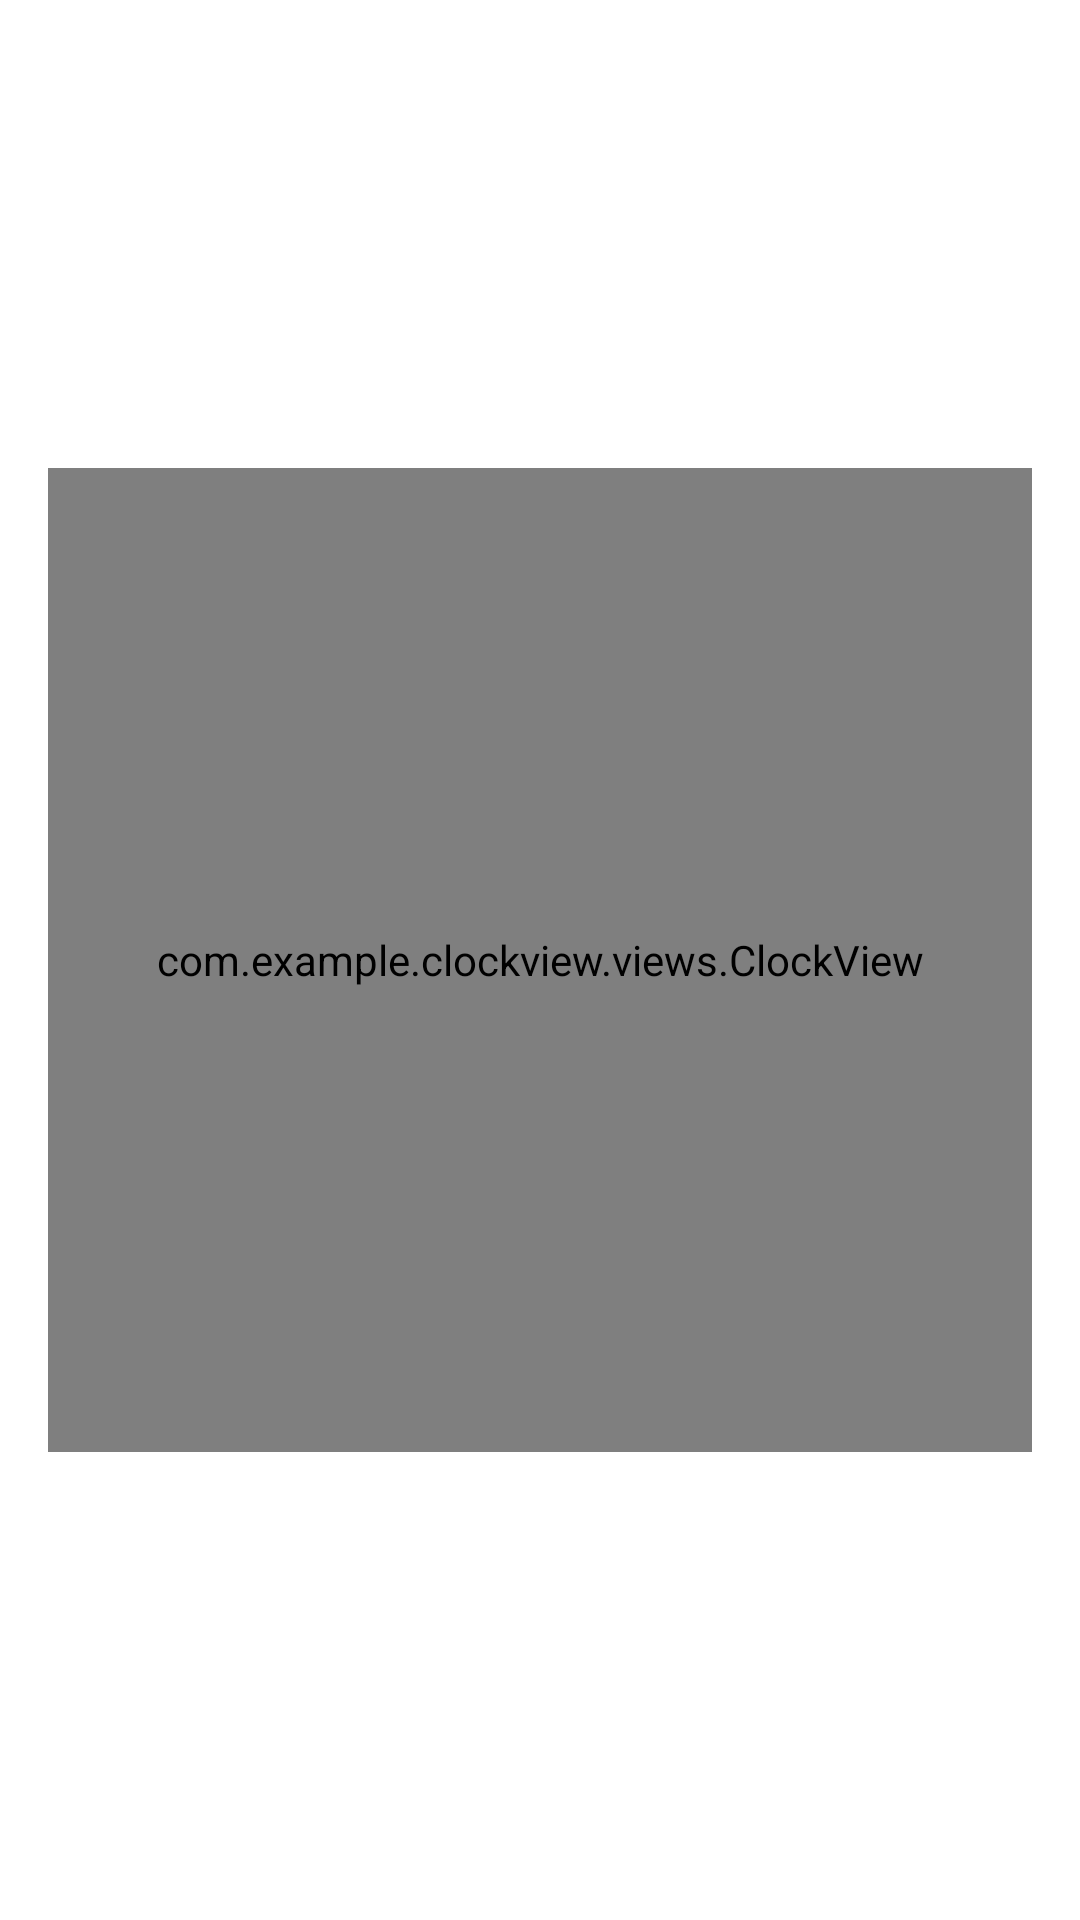

Write the Android layout XML for this screen, with the resource values it uses.
<!-- AndroidManifest.xml: application theme Theme.ClockView -->
<!-- res/layout/fragment_clock_view.xml -->
<?xml version="1.0" encoding="utf-8"?>
<androidx.constraintlayout.widget.ConstraintLayout xmlns:android="http://schemas.android.com/apk/res/android"
    xmlns:app="http://schemas.android.com/apk/res-auto"
    android:layout_width="match_parent"
    android:layout_height="match_parent">

    <com.example.clockview.views.ClockView
        android:id="@+id/clockView"
        android:layout_width="0dp"
        android:layout_height="0dp"
        android:layout_marginHorizontal="16dp"
        app:layout_constraintBottom_toBottomOf="parent"
        app:layout_constraintDimensionRatio="1:1"
        app:layout_constraintEnd_toEndOf="parent"
        app:layout_constraintStart_toStartOf="parent"
        app:layout_constraintTop_toTopOf="parent" />

    <androidx.appcompat.widget.AppCompatImageView
        android:id="@+id/ivSunny"
        android:layout_width="80dp"
        android:layout_height="80dp"
        android:visibility="gone"
        app:layout_constraintBottom_toBottomOf="parent"
        app:layout_constraintEnd_toStartOf="@+id/ivSnow"
        app:layout_constraintHorizontal_bias="0.5"
        app:layout_constraintStart_toStartOf="parent"
        app:layout_constraintTop_toBottomOf="@id/clockView"
        app:srcCompat="@drawable/ic_weather_sunny" />

    <androidx.appcompat.widget.AppCompatImageView
        android:id="@+id/ivCloud"
        android:layout_width="80dp"
        android:layout_height="80dp"
        android:visibility="gone"
        app:layout_constraintBottom_toBottomOf="@+id/ivWind"
        app:layout_constraintEnd_toEndOf="parent"
        app:layout_constraintHorizontal_bias="0.5"
        app:layout_constraintStart_toEndOf="@+id/ivWind"
        app:layout_constraintTop_toTopOf="@+id/ivWind"
        app:srcCompat="@drawable/ic_weather_cloud" />

    <androidx.appcompat.widget.AppCompatImageView
        android:id="@+id/ivSnow"
        android:layout_width="80dp"
        android:layout_height="80dp"
        android:visibility="gone"
        app:layout_constraintBottom_toBottomOf="@+id/ivSunny"
        app:layout_constraintEnd_toStartOf="@+id/ivWind"
        app:layout_constraintHorizontal_bias="0.5"
        app:layout_constraintStart_toEndOf="@+id/ivSunny"
        app:layout_constraintTop_toTopOf="@+id/ivSunny"
        app:srcCompat="@drawable/ic_weather_snow" />

    <androidx.appcompat.widget.AppCompatImageView
        android:id="@+id/ivWind"
        android:layout_width="80dp"
        android:layout_height="80dp"
        android:visibility="gone"
        app:layout_constraintBottom_toBottomOf="@+id/ivSnow"
        app:layout_constraintEnd_toStartOf="@+id/ivCloud"
        app:layout_constraintHorizontal_bias="0.5"
        app:layout_constraintStart_toEndOf="@+id/ivSnow"
        app:layout_constraintTop_toTopOf="@+id/ivSnow"
        app:srcCompat="@drawable/ic_weather_wind" />

    <com.google.android.material.button.MaterialButton
        android:id="@+id/btPlus"
        android:layout_width="40dp"
        android:layout_height="wrap_content"
        android:text="@string/plus_sign"
        android:textSize="16sp"
        android:textStyle="bold"
        android:visibility="gone"
        app:layout_constraintBottom_toTopOf="@+id/clockView"
        app:layout_constraintEnd_toStartOf="@+id/btRemove"
        app:layout_constraintHorizontal_bias="0.5"
        app:layout_constraintStart_toStartOf="parent"
        app:layout_constraintTop_toTopOf="parent" />

    <com.google.android.material.button.MaterialButton
        android:id="@+id/btRemove"
        android:layout_width="40dp"
        android:layout_height="wrap_content"
        android:text="@string/minus_sign"
        android:textSize="16sp"
        android:textStyle="bold"
        android:visibility="gone"
        app:layout_constraintBottom_toBottomOf="@+id/btPlus"
        app:layout_constraintEnd_toEndOf="parent"
        app:layout_constraintHorizontal_bias="0.5"
        app:layout_constraintStart_toEndOf="@+id/btPlus"
        app:layout_constraintTop_toTopOf="@+id/btPlus" />

</androidx.constraintlayout.widget.ConstraintLayout>
<!-- resources referenced by this layout -->
<resources>
  <!-- drawable ic_weather_cloud (drawable) -->
  <vector android:height="24dp" android:tint="#A7EEFF"
      android:viewportHeight="24" android:viewportWidth="24"
      android:width="24dp" xmlns:android="http://schemas.android.com/apk/res/android">
      <path android:fillColor="@android:color/white" android:pathData="M19.35,10.04C18.67,6.59 15.64,4 12,4 9.11,4 6.6,5.64 5.35,8.04 2.34,8.36 0,10.91 0,14c0,3.31 2.69,6 6,6h13c2.76,0 5,-2.24 5,-5 0,-2.64 -2.05,-4.78 -4.65,-4.96z"/>
  </vector>
  <!-- drawable ic_weather_snow (drawable) -->
  <vector android:height="24dp" android:tint="#94EFFF"
      android:viewportHeight="24" android:viewportWidth="24"
      android:width="24dp" xmlns:android="http://schemas.android.com/apk/res/android">
      <path android:fillColor="@android:color/white" android:pathData="M21,11h-3.17l2.54,-2.54c0.39,-0.39 0.39,-1.02 0,-1.41 -0.39,-0.39 -1.03,-0.39 -1.42,0L15,11h-2V9l3.95,-3.95c0.39,-0.39 0.39,-1.03 0,-1.42 -0.39,-0.39 -1.02,-0.39 -1.41,0L13,6.17V3c0,-0.55 -0.45,-1 -1,-1s-1,0.45 -1,1v3.17L8.46,3.63c-0.39,-0.39 -1.02,-0.39 -1.41,0 -0.39,0.39 -0.39,1.03 0,1.42L11,9v2H9L5.05,7.05c-0.39,-0.39 -1.03,-0.39 -1.42,0 -0.39,0.39 -0.39,1.02 0,1.41L6.17,11H3c-0.55,0 -1,0.45 -1,1s0.45,1 1,1h3.17l-2.54,2.54c-0.39,0.39 -0.39,1.02 0,1.41 0.39,0.39 1.03,0.39 1.42,0L9,13h2v2l-3.95,3.95c-0.39,0.39 -0.39,1.03 0,1.42 0.39,0.39 1.02,0.39 1.41,0L11,17.83V21c0,0.55 0.45,1 1,1s1,-0.45 1,-1v-3.17l2.54,2.54c0.39,0.39 1.02,0.39 1.41,0 0.39,-0.39 0.39,-1.03 0,-1.42L13,15v-2h2l3.95,3.95c0.39,0.39 1.03,0.39 1.42,0 0.39,-0.39 0.39,-1.02 0,-1.41L17.83,13H21c0.55,0 1,-0.45 1,-1s-0.45,-1 -1,-1z"/>
  </vector>
  <string name="minus_sign">-</string>
  <string name="plus_sign">+</string>
  <style name="Theme.ClockView" parent="Theme.MaterialComponents.DayNight.NoActionBar">
          
          <item name="colorPrimary">@color/purple_500</item>
          <item name="colorPrimaryVariant">@color/purple_700</item>
          <item name="colorOnPrimary">@color/white</item>
          
          <item name="colorSecondary">@color/teal_200</item>
          <item name="colorSecondaryVariant">@color/teal_700</item>
          <item name="colorOnSecondary">@color/black</item>
          
          <item name="android:windowLightStatusBar">true</item>
          <item name="android:statusBarColor">@color/white</item>
          
      </style>
  <color name="purple_500">#FF6200EE</color>
  <color name="purple_700">#FF3700B3</color>
  <color name="white">#FFFFFFFF</color>
  <color name="teal_200">#FF03DAC5</color>
  <color name="teal_700">#FF018786</color>
  <color name="black">#FF000000</color>
</resources>
